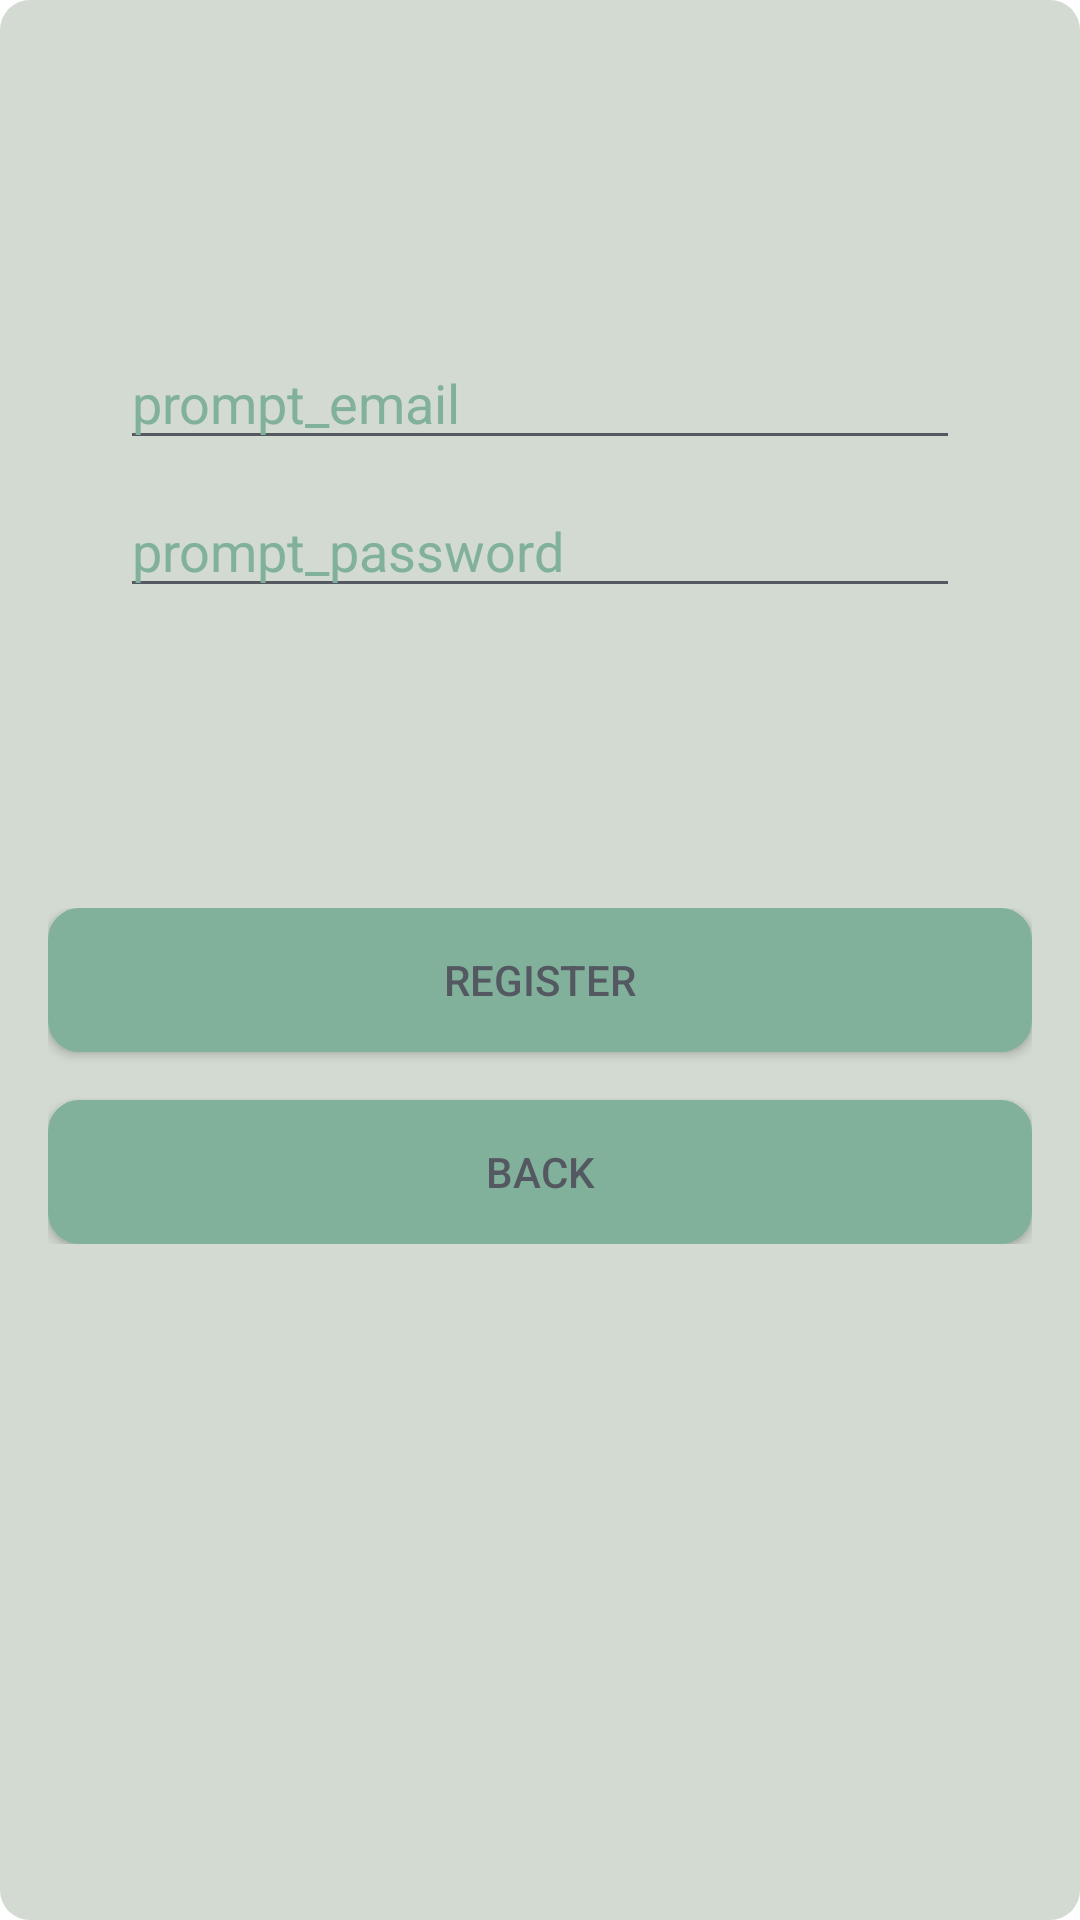

Write the Android layout XML for this screen, with the resource values it uses.
<!-- AndroidManifest.xml: application theme AppTheme -->
<!-- res/layout/activity_sign_up.xml -->
<?xml version="1.0" encoding="utf-8"?>
<androidx.constraintlayout.widget.ConstraintLayout xmlns:android="http://schemas.android.com/apk/res/android"
    xmlns:app="http://schemas.android.com/apk/res-auto"
    android:layout_width="match_parent"
    android:background="@drawable/background"
    android:padding="16dp"
    android:layout_height="match_parent">


    <EditText
        android:id="@+id/email_sign_up_2"
        android:layout_width="0dp"
        android:layout_height="wrap_content"
        android:layout_marginStart="24dp"
        android:layout_marginTop="96dp"
        android:layout_marginEnd="24dp"
        android:hint="@string/prompt_email"
        android:textColorHint="@color/colorAccent_2"
        android:textColor="@color/colorAccent_2"
        android:inputType="textEmailAddress"
        android:selectAllOnFocus="true"
        app:layout_constraintEnd_toEndOf="parent"
        app:layout_constraintStart_toStartOf="parent"
        app:layout_constraintTop_toTopOf="parent" />




    <EditText
        android:id="@+id/password_sign_up"
        android:layout_width="0dp"
        android:layout_height="wrap_content"
        android:layout_marginStart="24dp"
        android:layout_marginTop="8dp"
        android:layout_marginEnd="24dp"
        android:hint="@string/prompt_password"
        android:textColorHint="@color/colorAccent_2"
        android:textColor="@color/colorAccent_2"
        android:imeActionLabel="action_sign_in_short"
        android:imeOptions="actionDone"
        android:inputType="textPassword"
        android:selectAllOnFocus="true"
        app:layout_constraintEnd_toEndOf="parent"
        app:layout_constraintStart_toStartOf="parent"
        app:layout_constraintTop_toBottomOf="@+id/email_sign_up_2"
        android:importantForAutofill="no" />
<LinearLayout
    android:layout_width="match_parent"
    android:layout_height="wrap_content"
    android:orientation="vertical"
    android:layout_marginTop="100dp"
    app:layout_constraintTop_toBottomOf="@+id/password_sign_up">




    <Button
        android:id="@+id/register"
        android:layout_width="match_parent"
        android:layout_height="wrap_content"
        android:layout_marginBottom="16dp"
        android:text="@string/register"
        android:textColor="@color/text_color"
        android:background="@drawable/card_view"
        app:layout_constraintBottom_toTopOf="@+id/login"
        app:layout_constraintEnd_toEndOf="parent"
        app:layout_constraintStart_toStartOf="parent" />


    <Button
        android:id="@+id/login"
        android:layout_width="match_parent"
        android:layout_height="wrap_content"
        android:text="@string/back"
        android:textColor="@color/text_color"

        android:background="@drawable/card_view"
        app:layout_constraintBottom_toBottomOf="parent"
        app:layout_constraintEnd_toEndOf="parent"
        app:layout_constraintStart_toStartOf="parent" />


</LinearLayout>
</androidx.constraintlayout.widget.ConstraintLayout>
<!-- resources referenced by this layout -->
<resources>
  <color name="colorAccent_2">#81B19B</color>
  <color name="text_color">#FF545861</color>
  <!-- drawable background (drawable-v24) -->
  <?xml version="1.0" encoding="utf-8"?>
  <selector xmlns:android="http://schemas.android.com/apk/res/android">
      <item >
  
  
  
          <shape android:shape="rectangle"  >
              <corners android:radius="10dip" />
              <stroke android:width="0dip" android:color="#5e7974" />
              <gradient
                  android:angle="-90"
                  android:startColor="@color/background_color"
                  android:endColor="@color/background_color" />
  
          </shape>
  
      </item>
  
  
  
  </selector>
  <!-- drawable card_view (drawable-v24) -->
  <?xml version="1.0" encoding="UTF-8"?>
  <selector xmlns:android="http://schemas.android.com/apk/res/android">
      <item android:state_pressed="true" >
          <shape>
              <solid
                  android:color="@color/cardView_pressed_color" />
              <stroke
                  android:width="1dp"
                  android:color="#222222" />
              <corners
                  android:radius="10dp" />
              <padding
                  android:left="10dp"
                  android:top="10dp"
                  android:right="10dp"
                  android:bottom="10dp" />
          </shape>
      </item>
  
      <item>
          <shape>
              <gradient
                  android:startColor="@color/cardView_color"
                  android:endColor="@color/cardView_color"
                  android:angle="270" />
              <stroke
                  android:width="1dp"
                  android:color="@color/cardView_outline_color" />
              <corners
                  android:radius="10dp" />
              <padding
                  android:left="10dp"
                  android:top="10dp"
                  android:right="10dp"
                  android:bottom="10dp" />
          </shape>
      </item>
  </selector>
  <string name="back">BACK</string>
  <string name="prompt_email">prompt_email</string>
  <string name="prompt_password">prompt_password</string>
  <string name="register">register</string>
  <style name="AppTheme" parent="Theme.MaterialComponents.DayNight.NoActionBar">
          
          
          <item name="windowActionBar">false</item>
          <item name="windowNoTitle">true</item>`
          <item name="colorPrimary">@color/colorPrimary</item>
          <item name="colorPrimaryDark">@color/colorPrimaryDark</item>
          <item name="colorAccent">@color/colorAccent</item>
          <item name="android:itemBackground">@color/background_color</item>
          <item name="android:textColorSecondary">@color/text_color</item>
  
      </style>
  <color name="background_color">#D2DAD1</color>
  <color name="cardView_pressed_color">#81B19B</color>
  <color name="cardView_color">#81B19B</color>
  <color name="cardView_outline_color">#81B19B</color>
  <color name="colorPrimary">#81B19B</color>
  <color name="colorPrimaryDark">#81B19B</color>
  <color name="colorAccent">#81B19B</color>
</resources>
